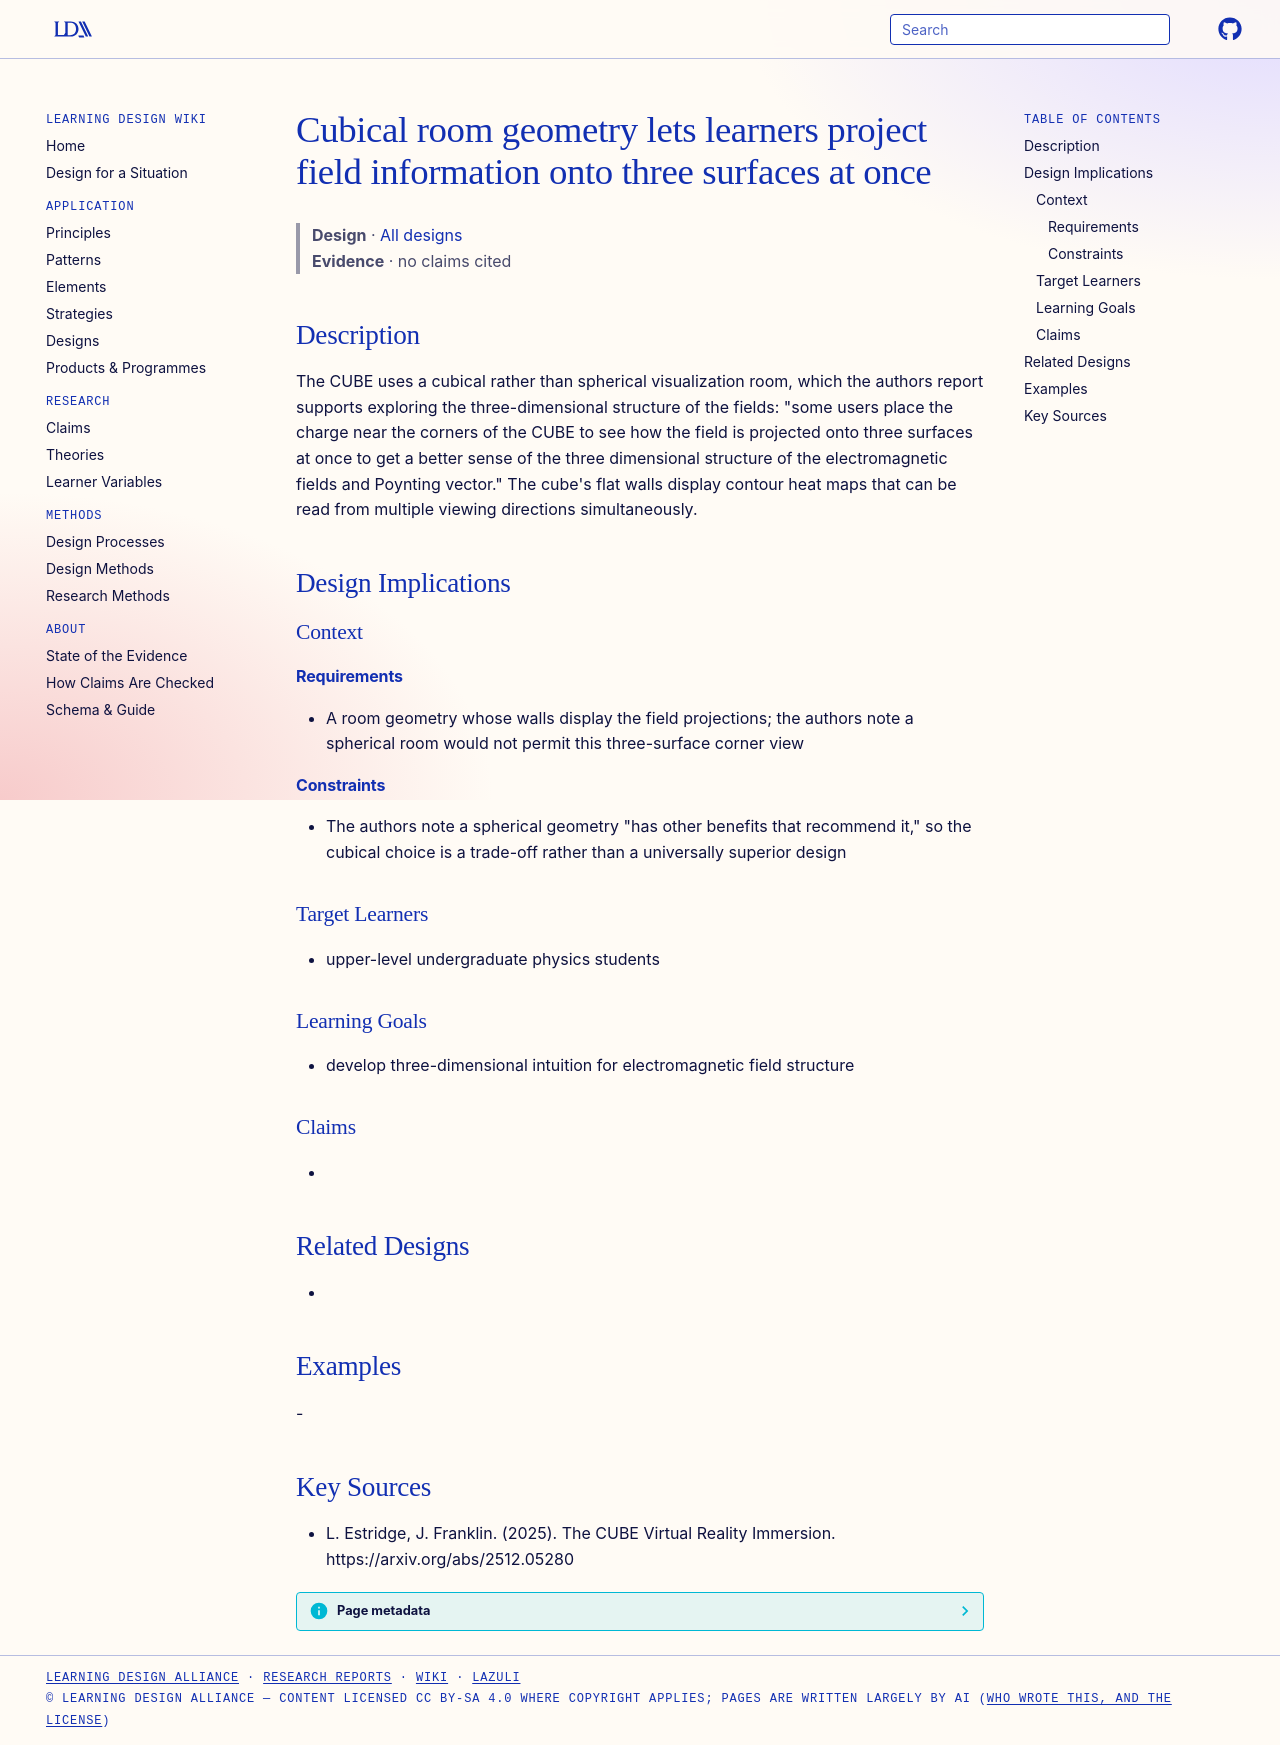

repository: Learning-Design-Alliance/learning-wiki · page: designs/cubical-room-three-surface-field-projection/index.html · generator: mkdocs

---
type: design
id: cubical-room-three-surface-field-projection
title: Cubical room geometry lets learners project field information onto three surfaces at once
description: "The CUBE uses a cubical rather than spherical visualization room, which the authors report supports exploring the three-dimensional structure of the fields: \"some users place the charge near the corners of the CUBE to..."
status: review
generated:
  by: "process:settle-candidates"
  at: 2026-11-21
sources:
  - id: l-estridge-2025
    resource: "https://arxiv.org/abs/2512.05280"
    title: "L. Estridge, J. Franklin. (2025). The CUBE Virtual Reality Immersion. https://arxiv.org/abs/2512.05280"
    author: L. Estridge, J. Franklin
---

# Cubical room geometry lets learners project field information onto three surfaces at once

> **Design** · [All designs](index.md)
> **Evidence** · no claims cited

## Description
The CUBE uses a cubical rather than spherical visualization room, which the authors report supports exploring the three-dimensional structure of the fields: "some users place the charge near the corners of the CUBE to see how the field is projected onto three surfaces at once to get a better sense of the three dimensional structure of the electromagnetic fields and Poynting vector." The cube's flat walls display contour heat maps that can be read from multiple viewing directions simultaneously.

## Design Implications

### Context
#### Requirements
- A room geometry whose walls display the field projections; the authors note a spherical room would not permit this three-surface corner view
#### Constraints
- The authors note a spherical geometry "has other benefits that recommend it," so the cubical choice is a trade-off rather than a universally superior design

### Target Learners
- upper-level undergraduate physics students

### Learning Goals
- develop three-dimensional intuition for electromagnetic field structure

### Claims
- 

## Related Designs
- 

## Examples
-

## Key Sources
- L. Estridge, J. Franklin. (2025). The CUBE Virtual Reality Immersion. https://arxiv.org/abs/2512.05280
